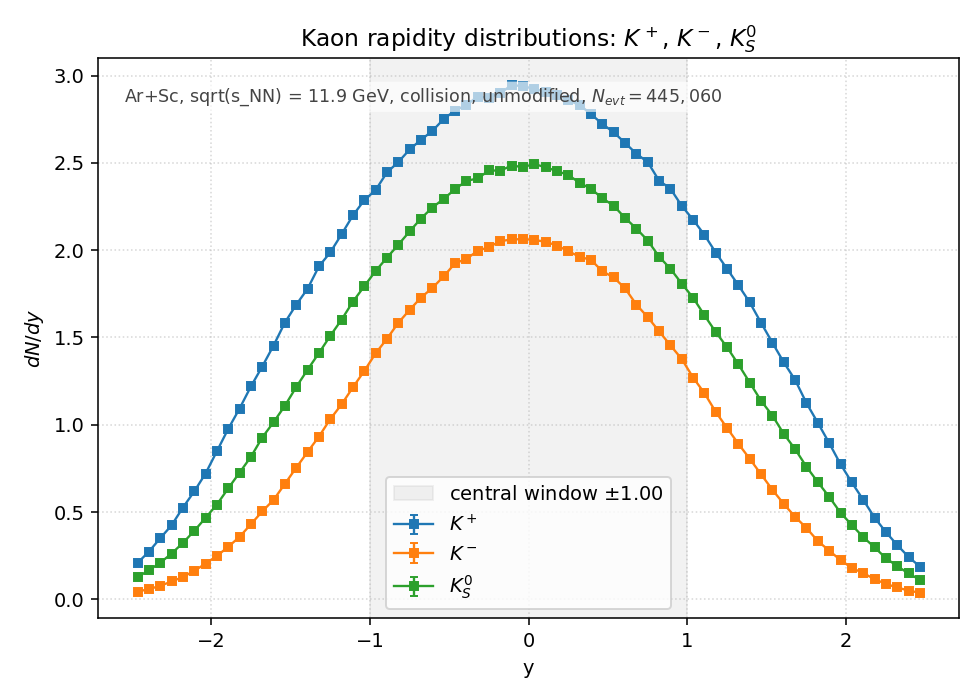

Data behind this chart, as committed beside it:
species, y_lo, y_hi, y_center, counts, value, error
Kplus, -2.5, -2.429, -2.464, 6.619000e+03, 2.082101e-01, 2.559208e-03
Kplus, -2.429, -2.357, -2.393, 8.660000e+03, 2.724127e-01, 2.927308e-03
Kplus, -2.357, -2.286, -2.321, 1.111500e+04, 3.496383e-01, 3.316379e-03
Kplus, -2.286, -2.214, -2.25, 1.345800e+04, 4.233407e-01, 3.649217e-03
Kplus, -2.214, -2.143, -2.179, 1.669300e+04, 5.251022e-01, 4.064215e-03
Kplus, -2.143, -2.071, -2.107, 1.963300e+04, 6.175841e-01, 4.407606e-03
Kplus, -2.071, -2, -2.036, 2.290400e+04, 7.204781e-01, 4.760638e-03
Kplus, -2, -1.929, -1.964, 2.695800e+04, 8.480025e-01, 5.164798e-03
Kplus, -1.929, -1.857, -1.893, 3.103300e+04, 9.761875e-01, 5.541424e-03
Kplus, -1.857, -1.786, -1.821, 3.474400e+04, 1.092922e+00, 5.863398e-03
Kplus, -1.786, -1.714, -1.75, 3.875900e+04, 1.219220e+00, 6.192924e-03
Kplus, -1.714, -1.643, -1.679, 4.239600e+04, 1.333627e+00, 6.476970e-03
Kplus, -1.643, -1.571, -1.607, 4.621800e+04, 1.453853e+00, 6.762621e-03
Kplus, -1.571, -1.5, -1.536, 5.041400e+04, 1.585845e+00, 7.062932e-03
Kplus, -1.5, -1.429, -1.464, 5.365800e+04, 1.687889e+00, 7.286630e-03
Kplus, -1.429, -1.357, -1.393, 5.656500e+04, 1.779333e+00, 7.481408e-03
Kplus, -1.357, -1.286, -1.321, 6.063700e+04, 1.907424e+00, 7.746015e-03
Kplus, -1.286, -1.214, -1.25, 6.318300e+04, 1.987512e+00, 7.906961e-03
Kplus, -1.214, -1.143, -1.179, 6.649800e+04, 2.091790e+00, 8.111735e-03
Kplus, -1.143, -1.071, -1.107, 6.993100e+04, 2.199780e+00, 8.318487e-03
Kplus, -1.071, -1, -1.036, 7.268900e+04, 2.286537e+00, 8.480937e-03
Kplus, -1, -0.9286, -0.9643, 7.454100e+04, 2.344794e+00, 8.588297e-03
Kplus, -0.9286, -0.8571, -0.8929, 7.775800e+04, 2.445989e+00, 8.771665e-03
Kplus, -0.8571, -0.7857, -0.8214, 7.963700e+04, 2.505096e+00, 8.877014e-03
Kplus, -0.7857, -0.7143, -0.7500, 8.193400e+04, 2.577351e+00, 9.004126e-03
Kplus, -0.7143, -0.6429, -0.6786, 8.370000e+04, 2.632903e+00, 9.100646e-03
Kplus, -0.6429, -0.5714, -0.6071, 8.529700e+04, 2.683139e+00, 9.187056e-03
Kplus, -0.5714, -0.5000, -0.5357, 8.747600e+04, 2.751683e+00, 9.303662e-03
Kplus, -0.5000, -0.4286, -0.4643, 8.901400e+04, 2.800063e+00, 9.385094e-03
Kplus, -0.4286, -0.3571, -0.3929, 9.003500e+04, 2.832180e+00, 9.438765e-03
Kplus, -0.3571, -0.2857, -0.3214, 9.157100e+04, 2.880497e+00, 9.518937e-03
Kplus, -0.2857, -0.2143, -0.2500, 9.136300e+04, 2.873954e+00, 9.508120e-03
Kplus, -0.2143, -0.1429, -0.1786, 9.222100e+04, 2.900944e+00, 9.552661e-03
Kplus, -0.1429, -0.0714, -0.1071, 9.364900e+04, 2.945863e+00, 9.626337e-03
Kplus, -0.0714, 0.0000, -0.0357, 9.347600e+04, 2.940422e+00, 9.617441e-03
Kplus, 0.0000, 0.0714, 0.0357, 9.295800e+04, 2.924127e+00, 9.590756e-03
Kplus, 0.0714, 0.1429, 0.1071, 9.243900e+04, 2.907801e+00, 9.563945e-03
Kplus, 0.1429, 0.2143, 0.1786, 9.194000e+04, 2.892104e+00, 9.538097e-03
Kplus, 0.2143, 0.2857, 0.2500, 9.088200e+04, 2.858824e+00, 9.483058e-03
Kplus, 0.2857, 0.3571, 0.3214, 9.003500e+04, 2.832180e+00, 9.438765e-03
Kplus, 0.3571, 0.4286, 0.3929, 8.835600e+04, 2.779365e+00, 9.350342e-03
Kplus, 0.4286, 0.5000, 0.4643, 8.657700e+04, 2.723404e+00, 9.255731e-03
Kplus, 0.5000, 0.5714, 0.5357, 8.505600e+04, 2.675558e+00, 9.174068e-03
Kplus, 0.5714, 0.6429, 0.6071, 8.312700e+04, 2.614879e+00, 9.069441e-03
Kplus, 0.6429, 0.7143, 0.6786, 8.115500e+04, 2.552847e+00, 8.961219e-03
Kplus, 0.7143, 0.7857, 0.7500, 7.962500e+04, 2.504718e+00, 8.876345e-03
Kplus, 0.7857, 0.8571, 0.8214, 7.624900e+04, 2.398522e+00, 8.686134e-03
Kplus, 0.8571, 0.9286, 0.8929, 7.479800e+04, 2.352878e+00, 8.603090e-03
Kplus, 0.9286, 1, 0.9643, 7.165600e+04, 2.254042e+00, 8.420459e-03
Kplus, 1, 1.071, 1.036, 6.914100e+04, 2.174929e+00, 8.271367e-03
Kplus, 1.071, 1.143, 1.107, 6.637200e+04, 2.087826e+00, 8.104047e-03
Kplus, 1.143, 1.214, 1.179, 6.314800e+04, 1.986411e+00, 7.904771e-03
Kplus, 1.214, 1.286, 1.25, 6.017800e+04, 1.892985e+00, 7.716642e-03
Kplus, 1.286, 1.357, 1.321, 5.718500e+04, 1.798836e+00, 7.522298e-03
Kplus, 1.357, 1.429, 1.393, 5.405900e+04, 1.700503e+00, 7.313807e-03
Kplus, 1.429, 1.5, 1.464, 5.033600e+04, 1.583391e+00, 7.057466e-03
Kplus, 1.5, 1.571, 1.536, 4.670600e+04, 1.469204e+00, 6.798229e-03
Kplus, 1.571, 1.643, 1.607, 4.314600e+04, 1.357219e+00, 6.534009e-03
Kplus, 1.643, 1.714, 1.679, 3.994500e+04, 1.256527e+00, 6.286960e-03
Kplus, 1.714, 1.786, 1.75, 3.573100e+04, 1.123970e+00, 5.946098e-03
... 150 more rows
